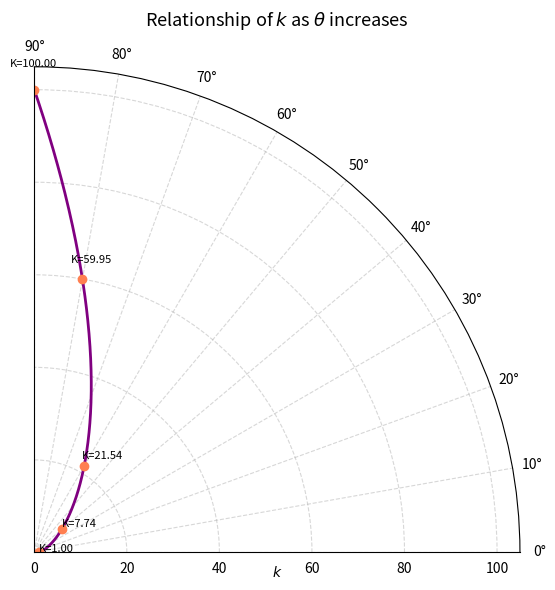

Generate this figure with matplotlib:
import numpy as np
import matplotlib.pyplot as plt

K_min = 1.0   # at 0° — tune this
K_max = 100.0  # at 90° — tune this

a = K_min
b = np.log(K_max / K_min) / (np.pi / 2)

theta = np.linspace(0, np.pi / 2, 500)
K = a * np.exp(b * theta)

fig, ax = plt.subplots(subplot_kw={'projection': 'polar'}, figsize=(6, 6))
ax.plot(theta, K, color='purple', linewidth=2)

# Mark key angles
for angle, label in [(0, '0'), (0.698132, '40'), (1.0472, '60'),
                     (1.39626, '80'), (np.pi/2, '90')]:
    rv = a * np.exp(b * angle)
    ax.plot(angle, rv, 'o', color='coral', markersize=6)
    ax.annotate(f'K={rv:.2f}', xy=(angle, rv), fontsize=8,
                xytext=(angle + 0.05, rv * 1.05))

ax.set_thetamin(0)
ax.set_thetamax(90)           # restrict view to first quadrant
ax.set_title(r'Relationship of $k$ as $\theta$ increases', va='bottom', fontsize=13)
ax.set_xlabel(r'$k$')
ax.grid(True, linestyle='--', alpha=0.5)

plt.tight_layout()
plt.savefig(rf'C:\Users\stanl\OneDrive - The University of Manchester\uni\Y3\Individual Project\Results\angle_var_graph.png')
plt.show()
